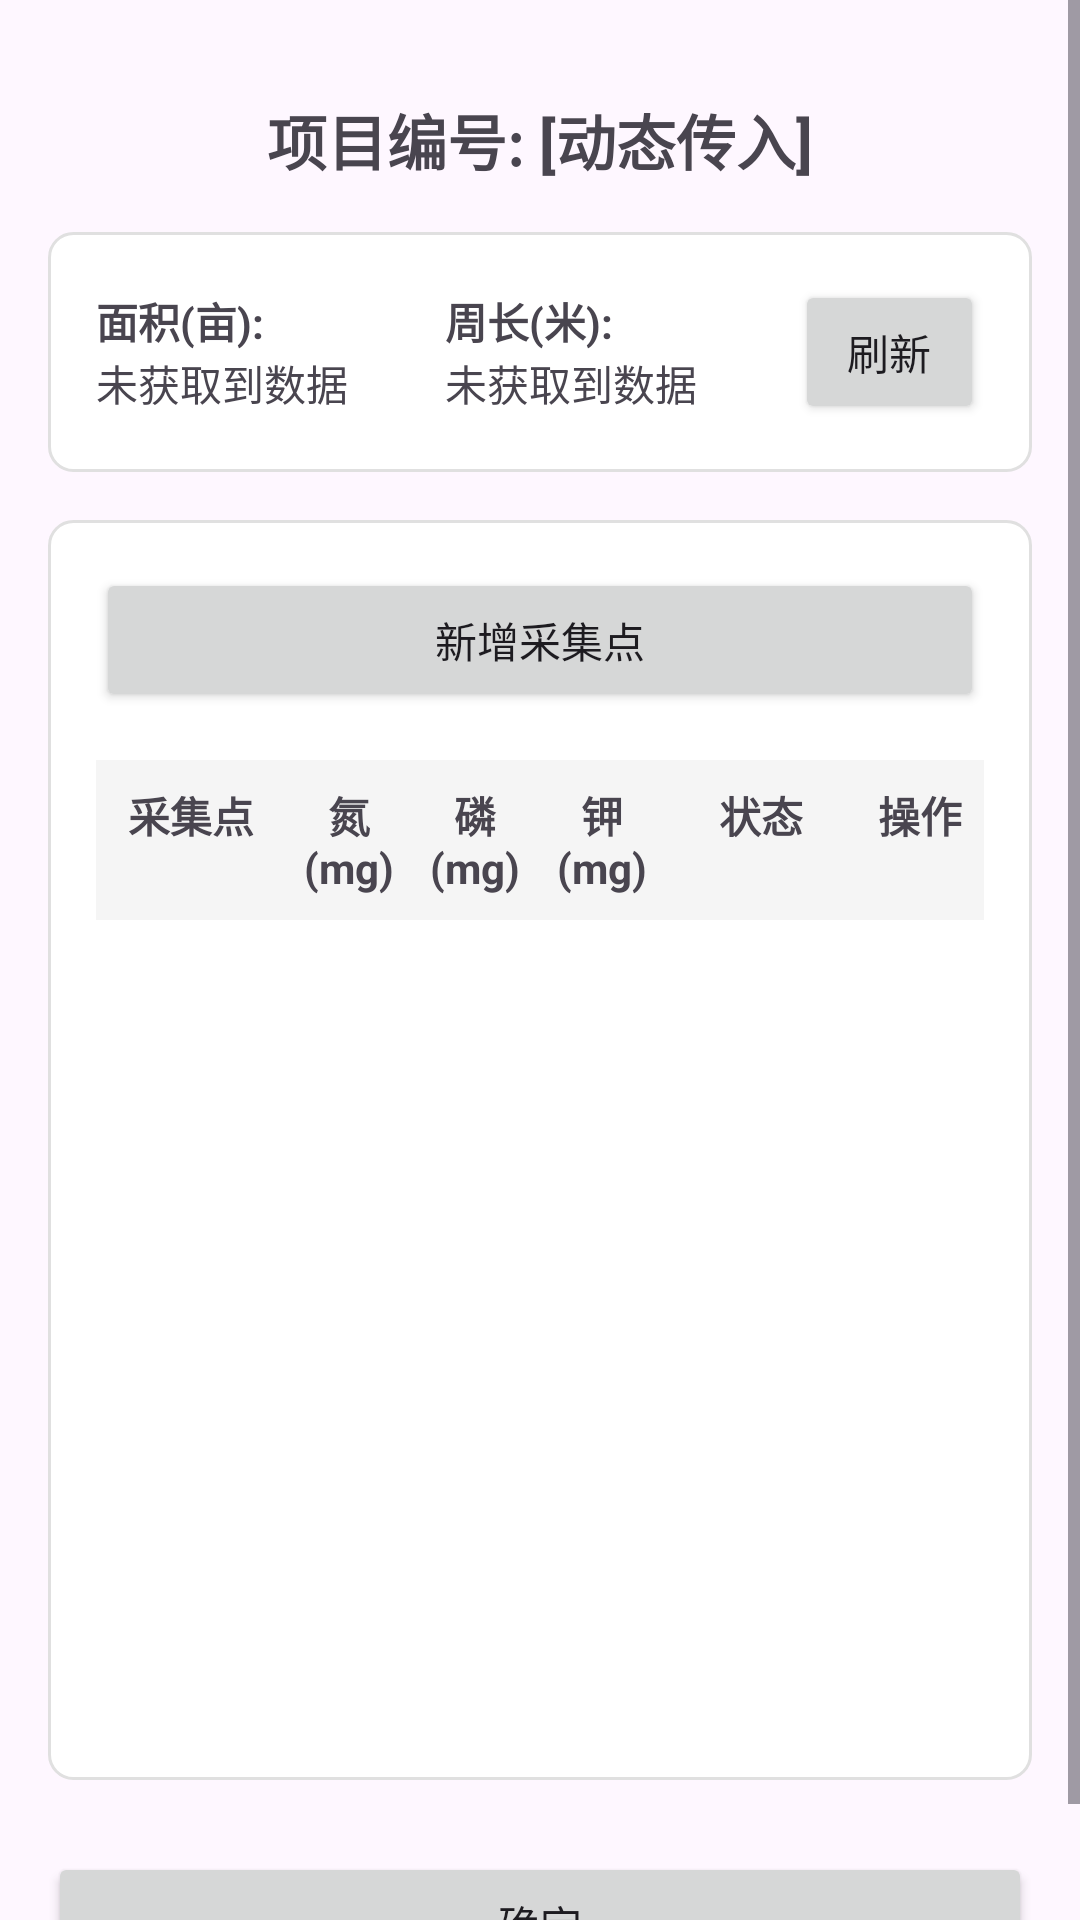

The Android layout XML behind this screen, and the referenced resources:
<!-- AndroidManifest.xml: application theme Theme.TestForEnv -->
<!-- res/layout/active_project_data_push_add.xml -->
<?xml version="1.0" encoding="utf-8"?>
<ScrollView xmlns:android="http://schemas.android.com/apk/res/android"
    android:layout_width="match_parent"
    android:layout_height="match_parent"
    android:fillViewport="true">

    <LinearLayout
        android:layout_width="match_parent"
        android:layout_height="wrap_content"
        android:orientation="vertical"
        android:padding="16dp">

        
        <TextView
            android:id="@+id/tv_project_code"
            android:layout_width="match_parent"
            android:layout_height="wrap_content"
            android:textSize="20sp"
            android:textStyle="bold"
            android:gravity="center"
            android:paddingVertical="16dp"
            android:text="项目编号: [动态传入]" />

        
        
        <LinearLayout
            android:layout_width="match_parent"
            android:layout_height="wrap_content"
            android:orientation="horizontal"
            android:background="@drawable/bg_rounded_corner"
            android:padding="16dp"
            android:gravity="center_vertical">
            
            <LinearLayout
                android:layout_width="0dp"
                android:layout_height="wrap_content"
                android:layout_weight="3"
                android:orientation="vertical"
                android:paddingRight="8dp">
                <TextView
                    android:layout_width="match_parent"
                    android:layout_height="wrap_content"
                    android:text="面积(亩):"
                    android:textStyle="bold"/>
                <TextView
                    android:id="@+id/tv_area"
                    android:layout_width="match_parent"
                    android:layout_height="wrap_content"
                    android:text="未获取到数据"/>
            </LinearLayout>
            
            <LinearLayout
                android:layout_width="0dp"
                android:layout_height="wrap_content"
                android:layout_weight="3"
                android:orientation="vertical"
                android:paddingRight="8dp">
                <TextView
                    android:layout_width="match_parent"
                    android:layout_height="wrap_content"
                    android:text="周长(米):"
                    android:textStyle="bold"/>
                <TextView
                    android:id="@+id/tv_perimeter"
                    android:layout_width="match_parent"
                    android:layout_height="wrap_content"
                    android:text="未获取到数据"/>
            </LinearLayout>
            
            <Button
                android:id="@+id/btn_refresh"
                android:layout_width="24dp"
                android:layout_height="wrap_content"
                android:layout_weight="1"
                android:text="刷新"
                android:drawablePadding="4dp"/>
        </LinearLayout>


        
        <LinearLayout
            android:layout_width="match_parent"
            android:layout_height="420dp"
            android:orientation="vertical"
            android:layout_marginTop="16dp"
            android:background="@drawable/bg_rounded_corner"
            android:padding="16dp">

            
            <Button
                android:id="@+id/btn_add_collection_point"
                android:layout_width="match_parent"
                android:layout_height="wrap_content"
                android:text="新增采集点"
                android:layout_marginBottom="16dp"/>

            
            <LinearLayout
                android:layout_width="match_parent"
                android:layout_height="wrap_content"
                android:background="#F5F5F5"
                android:paddingVertical="8dp"
                android:orientation="horizontal">

                <TextView
                    android:layout_width="0dp"
                    android:layout_height="wrap_content"
                    android:layout_weight="1.5"
                    android:text="采集点"
                    android:textStyle="bold"
                    android:gravity="center"/>

                <TextView
                    android:layout_width="0dp"
                    android:layout_height="wrap_content"
                    android:layout_weight="1"
                    android:text="氮(mg)"
                    android:textStyle="bold"
                    android:gravity="center"/>

                <TextView
                    android:layout_width="0dp"
                    android:layout_height="wrap_content"
                    android:layout_weight="1"
                    android:text="磷(mg)"
                    android:textStyle="bold"
                    android:gravity="center"/>

                <TextView
                    android:layout_width="0dp"
                    android:layout_height="wrap_content"
                    android:layout_weight="1"
                    android:text="钾(mg)"
                    android:textStyle="bold"
                    android:gravity="center"/>

                <TextView
                    android:layout_width="0dp"
                    android:layout_height="wrap_content"
                    android:layout_weight="1.5"
                    android:text="状态"
                    android:textStyle="bold"
                    android:gravity="center"/>

                <TextView
                    android:layout_width="0dp"
                    android:layout_height="wrap_content"
                    android:layout_weight="1"
                    android:text="操作"
                    android:textStyle="bold"
                    android:gravity="center"/>
            </LinearLayout>

            
            
            <androidx.recyclerview.widget.RecyclerView
                android:id="@+id/rv_collection_points"
                android:layout_width="match_parent"
                android:layout_height="wrap_content"
                android:layout_marginTop="8dp"/>
        </LinearLayout>

        
        <Button
            android:id="@+id/btn_confirm"
            android:layout_width="match_parent"
            android:layout_height="wrap_content"
            android:text="确定"
            android:layout_marginTop="24dp"/>
    </LinearLayout>
</ScrollView>
<!-- resources referenced by this layout -->
<resources>
  <!-- drawable bg_rounded_corner (drawable) -->
  <shape xmlns:android="http://schemas.android.com/apk/res/android">
      <solid android:color="#FFFFFF"/>
      <corners android:radius="8dp"/>
      <stroke android:width="1dp" android:color="#E0E0E0"/>
  </shape>
  <style name="Theme.TestForEnv" parent="Base.Theme.TestForEnv" />
  <style name="Base.Theme.TestForEnv" parent="Theme.Material3.DayNight.NoActionBar">
          
          
      </style>
</resources>
